Image classification data set "spectrograms" (ethansheridansmith/AAI on GitHub). Class labels (10): blues, classical, country, disco, hip-hop, jazz, metal, pop, reggae, rock.

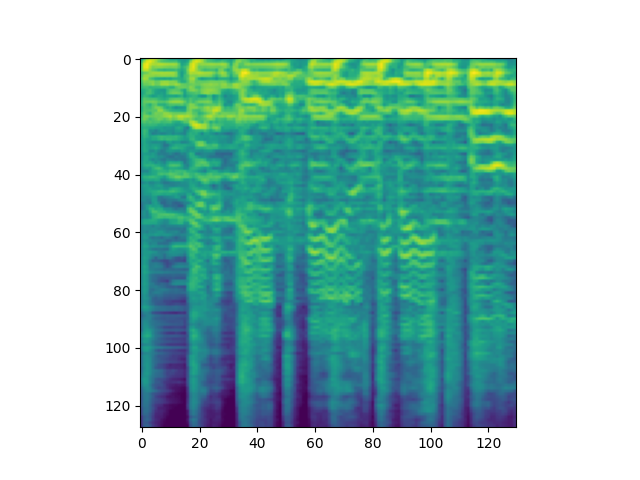
Label: disco

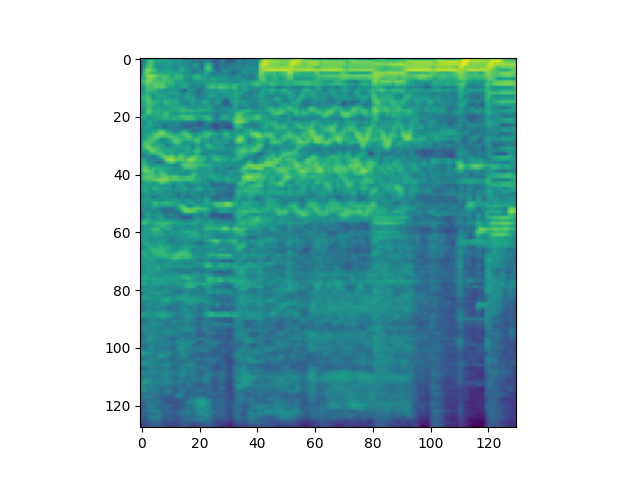
Label: rock

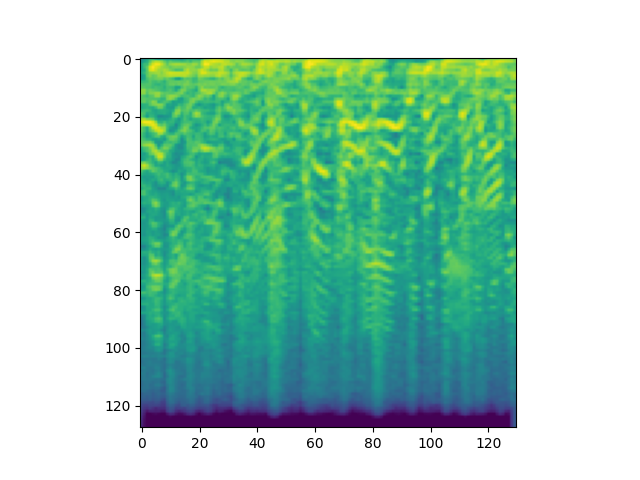
Label: hip-hop

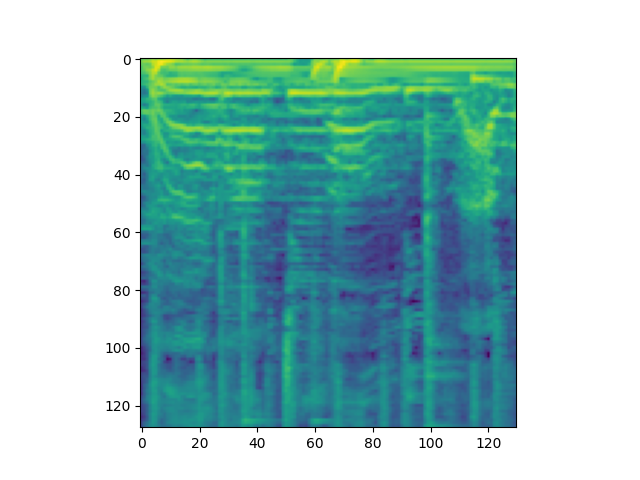
Label: pop

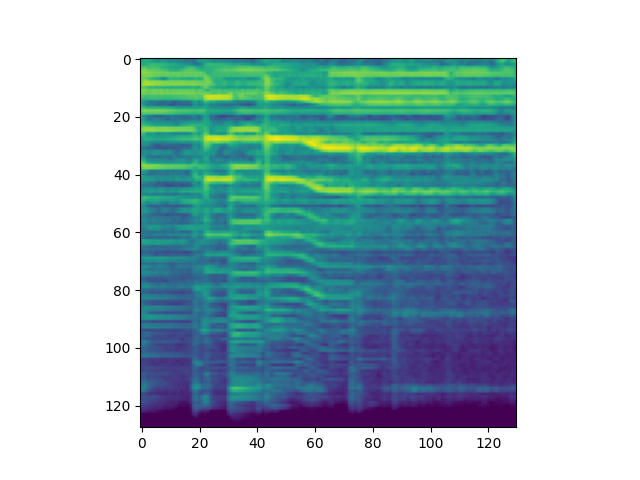
Label: blues

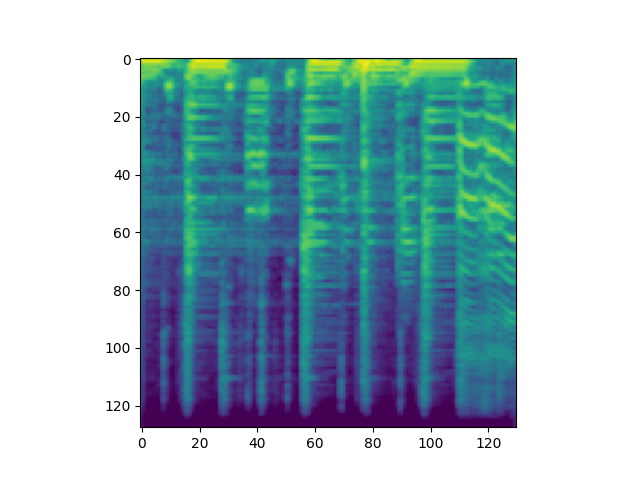
Label: reggae
